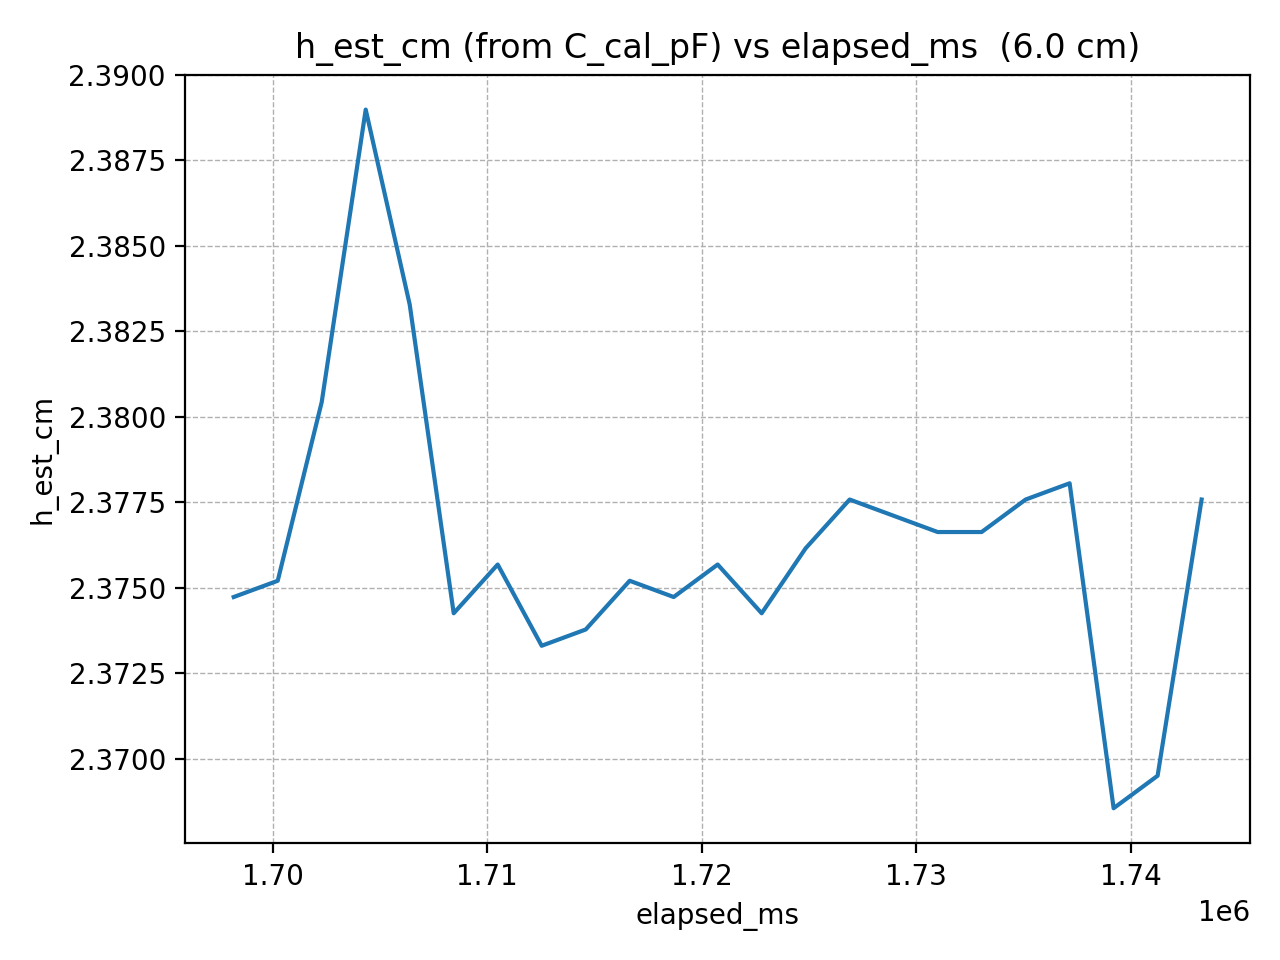

Source data for this figure (header and first rows):
elapsed_ms, h_est_cm
1698177, 2.375
1700228, 2.375
1702279, 2.38
1704330, 2.389
1706381, 2.383
1708432, 2.374
1710483, 2.376
1712534, 2.373
1714585, 2.374
1716636, 2.375
1718687, 2.375
1720738, 2.376
1722789, 2.374
1724840, 2.376
1726891, 2.378
1728942, 2.377
1730993, 2.377
1733044, 2.377
1735095, 2.378
1737146, 2.378
1739197, 2.369
1741248, 2.369
1743299, 2.378
